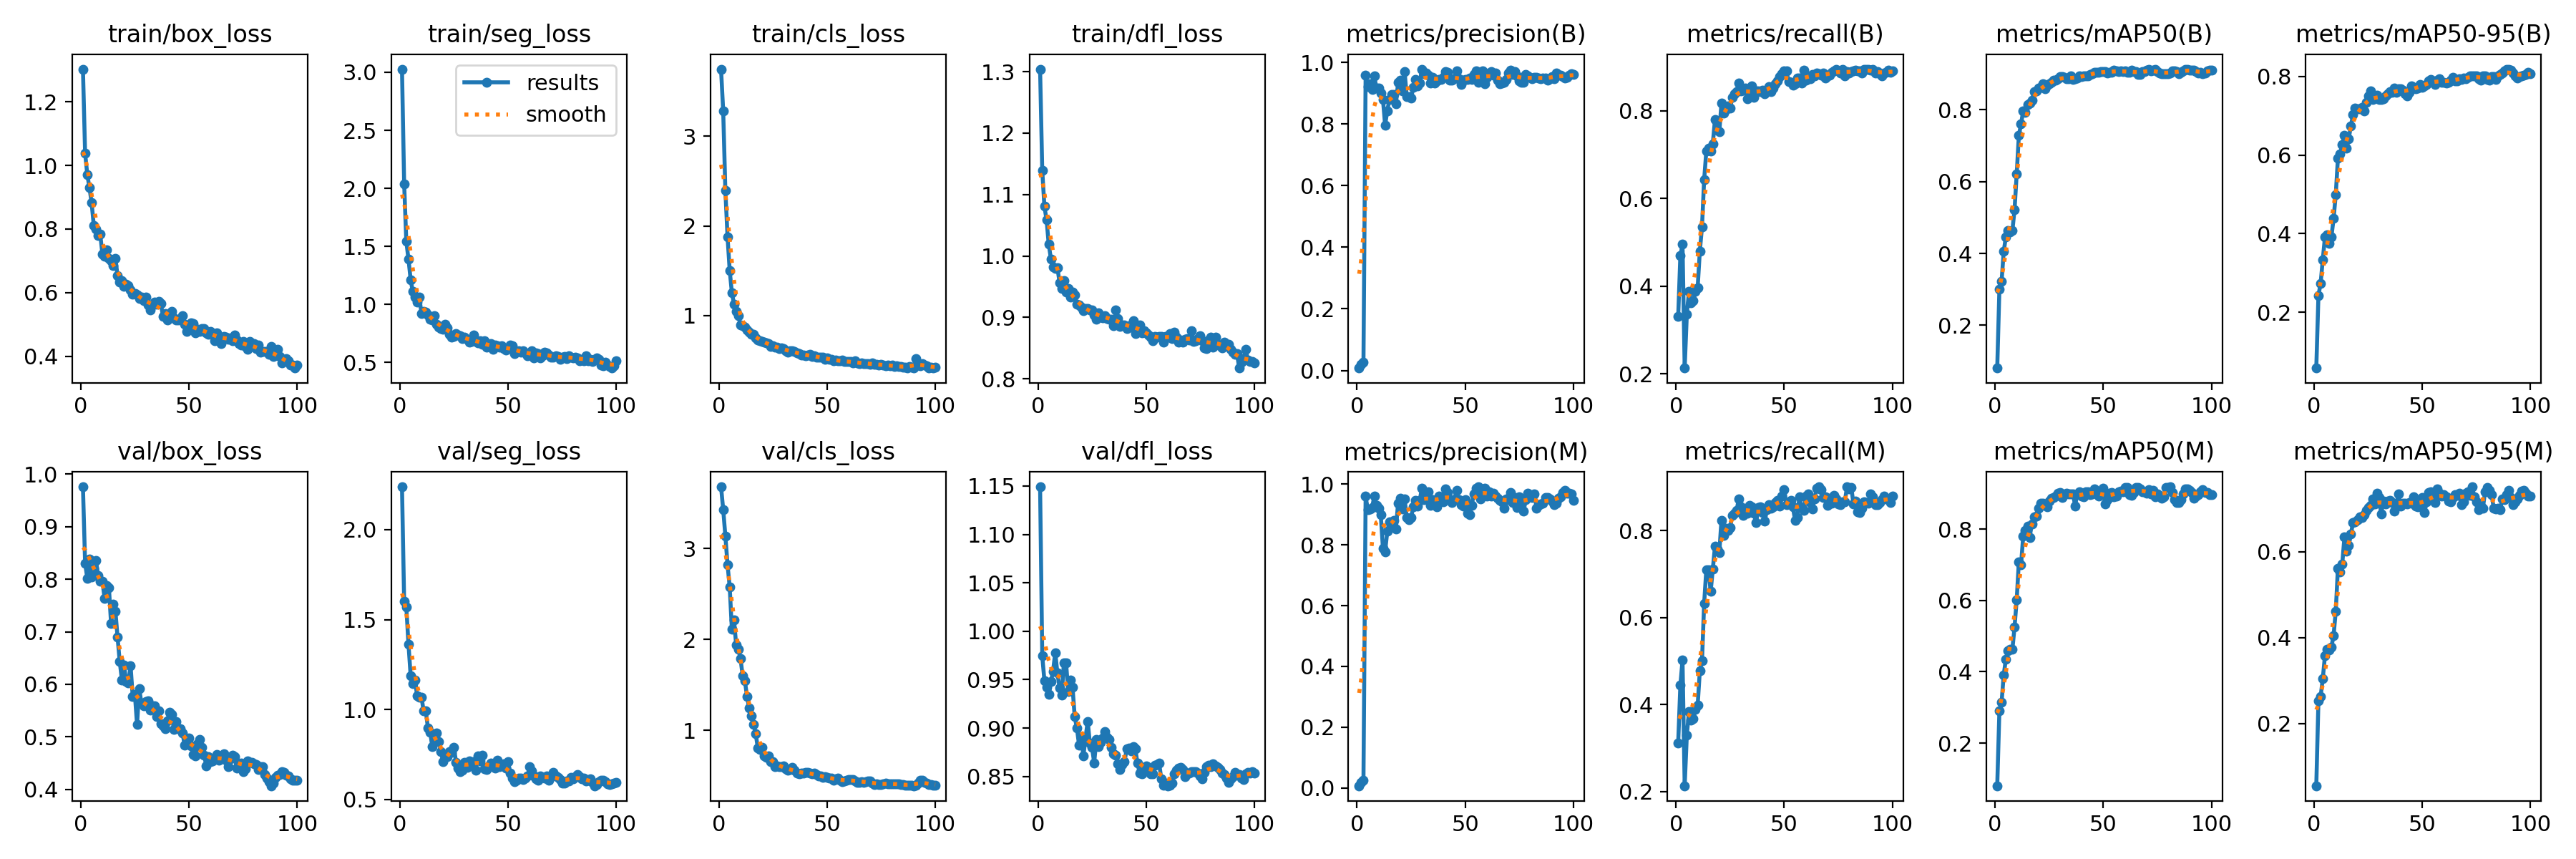

The data file committed next to this chart (first rows):
epoch, time, train/box_loss, train/seg_loss, train/cls_loss, train/dfl_loss, metrics/precision(B), metrics/recall(B), metrics/mAP50(B), metrics/mAP50-95(B), metrics/precision(M), metrics/recall(M), metrics/mAP50(M), metrics/mAP50-95(M), val/box_loss, val/seg_loss, val/cls_loss, val/dfl_loss, lr/pg0, lr/pg1, lr/pg2
1, 9.945, 1.303, 3.027, 3.747, 1.304, 0.00775, 0.3306, 0.08086, 0.05773, 0.00718, 0.3117, 0.08018, 0.05467, 0.9758, 2.238, 3.681, 1.149, 7.777e-05, 7.777e-05, 7.777e-05
2, 14.34, 1.039, 2.039, 3.278, 1.139, 0.01964, 0.469, 0.3002, 0.2427, 0.01859, 0.4441, 0.2905, 0.2533, 0.8305, 1.601, 3.43, 0.9744, 0.000165, 0.000165, 0.000165
3, 18.35, 0.9723, 1.541, 2.393, 1.081, 0.02639, 0.4955, 0.3218, 0.2734, 0.02627, 0.5019, 0.3141, 0.2623, 0.8019, 1.569, 3.139, 0.949, 0.0002505, 0.0002505, 0.0002505
4, 23.86, 0.9303, 1.39, 1.879, 1.059, 0.9599, 0.2131, 0.4052, 0.3335, 0.9599, 0.2131, 0.3913, 0.304, 0.8383, 1.363, 2.824, 0.9425, 0.0003342, 0.0003342, 0.0003342
5, 28.09, 0.8832, 1.212, 1.505, 1.019, 0.9211, 0.3365, 0.4466, 0.3911, 0.9155, 0.33, 0.4359, 0.3573, 0.8037, 1.187, 2.579, 0.935, 0.0004161, 0.0004161, 0.0004161
6, 32.49, 0.812, 1.109, 1.258, 0.9953, 0.932, 0.3881, 0.4632, 0.3968, 0.919, 0.3841, 0.4594, 0.3718, 0.82, 1.144, 2.115, 0.9478, 0.0004963, 0.0004963, 0.0004963
7, 37.48, 0.8003, 1.063, 1.128, 0.9816, 0.9135, 0.3627, 0.4588, 0.375, 0.9232, 0.3635, 0.4629, 0.3705, 0.8361, 1.165, 2.215, 0.9588, 0.0005748, 0.0005748, 0.0005748
8, 42.38, 0.7802, 1.02, 1.044, 0.9792, 0.9557, 0.3664, 0.4634, 0.392, 0.96, 0.3679, 0.4628, 0.3777, 0.8076, 1.076, 1.938, 0.9779, 0.0006514, 0.0006514, 0.0006514
9, 46.62, 0.7834, 1.061, 0.9976, 0.9811, 0.9171, 0.3883, 0.5218, 0.4388, 0.9303, 0.3893, 0.5256, 0.4049, 0.7967, 1.07, 1.889, 0.9568, 0.0007263, 0.0007263, 0.0007263
10, 51.98, 0.7201, 0.9223, 0.895, 0.9567, 0.9178, 0.397, 0.6218, 0.4997, 0.9206, 0.3984, 0.6026, 0.4612, 0.7959, 1.07, 1.792, 0.9418, 0.0007995, 0.0007995, 0.0007995
11, 56.42, 0.7152, 0.9369, 0.8878, 0.9472, 0.9002, 0.4795, 0.7286, 0.5918, 0.8985, 0.4768, 0.7089, 0.5618, 0.7637, 0.992, 1.598, 0.9337, 0.0008709, 0.0008709, 0.0008709
12, 60.39, 0.7335, 0.9343, 0.8726, 0.9595, 0.8808, 0.535, 0.7603, 0.6027, 0.7885, 0.4998, 0.6998, 0.5522, 0.7882, 0.9907, 1.549, 0.9677, 0.0009405, 0.0009405, 0.0009405
13, 65.6, 0.7069, 0.906, 0.8383, 0.941, 0.797, 0.6429, 0.7965, 0.627, 0.7779, 0.6326, 0.7803, 0.5711, 0.7842, 0.8962, 1.373, 0.9675, 0.000979, 0.000979, 0.000979
14, 70.26, 0.7004, 0.8696, 0.8181, 0.9475, 0.8434, 0.7081, 0.7918, 0.6498, 0.8443, 0.7103, 0.7962, 0.6336, 0.7154, 0.8741, 1.248, 0.9375, 0.000968, 0.000968, 0.000968
15, 74.22, 0.6841, 0.8663, 0.7902, 0.9327, 0.8809, 0.7146, 0.8154, 0.6172, 0.8759, 0.7098, 0.8092, 0.6017, 0.7523, 0.7948, 1.16, 0.9496, 0.000957, 0.000957, 0.000957
16, 79.92, 0.7072, 0.9005, 0.7964, 0.9414, 0.8953, 0.7076, 0.8189, 0.6421, 0.8696, 0.6596, 0.7774, 0.6137, 0.7392, 0.8513, 1.069, 0.9421, 0.000946, 0.000946, 0.000946
17, 84.34, 0.6529, 0.8249, 0.7504, 0.9362, 0.8962, 0.725, 0.8269, 0.6746, 0.8795, 0.7111, 0.8155, 0.6411, 0.6895, 0.8708, 0.966, 0.9115, 0.000935, 0.000935, 0.000935
18, 88.4, 0.6331, 0.802, 0.7304, 0.9209, 0.8655, 0.7803, 0.8498, 0.7033, 0.8523, 0.764, 0.8339, 0.6679, 0.6431, 0.8233, 0.8063, 0.9002, 0.000924, 0.000924, 0.000924
19, 93.76, 0.6384, 0.7885, 0.7214, 0.9204, 0.9356, 0.7559, 0.8517, 0.7199, 0.9383, 0.7572, 0.837, 0.6695, 0.6088, 0.7655, 0.7915, 0.8825, 0.000913, 0.000913, 0.000913
20, 98.11, 0.6207, 0.7872, 0.7094, 0.9164, 0.9431, 0.7518, 0.8604, 0.7178, 0.9529, 0.7497, 0.8579, 0.6749, 0.6362, 0.7095, 0.8177, 0.8914, 0.000902, 0.000902, 0.000902
21, 102.5, 0.6269, 0.8298, 0.7034, 0.9113, 0.9088, 0.8171, 0.8619, 0.7171, 0.9181, 0.8238, 0.8726, 0.6817, 0.6054, 0.7352, 0.717, 0.8711, 0.000891, 0.000891, 0.000891
22, 107.1, 0.6209, 0.7972, 0.6964, 0.9139, 0.9716, 0.7943, 0.8717, 0.7212, 0.9514, 0.7883, 0.8737, 0.6798, 0.6033, 0.7369, 0.7017, 0.89, 0.00088, 0.00088, 0.00088
23, 112.1, 0.6082, 0.7442, 0.6912, 0.9146, 0.8895, 0.8025, 0.8591, 0.7123, 0.8899, 0.8043, 0.8673, 0.6856, 0.6359, 0.7672, 0.7227, 0.9068, 0.000869, 0.000869, 0.000869
24, 116.1, 0.5954, 0.7196, 0.6537, 0.9116, 0.8901, 0.8116, 0.869, 0.735, 0.8824, 0.7996, 0.8621, 0.6953, 0.5765, 0.7612, 0.6525, 0.8844, 0.000858, 0.000858, 0.000858
25, 121.1, 0.5981, 0.7252, 0.6652, 0.9125, 0.8842, 0.8062, 0.8731, 0.7513, 0.8896, 0.8067, 0.8786, 0.7027, 0.5812, 0.7878, 0.6588, 0.8797, 0.000847, 0.000847, 0.000847
26, 126.3, 0.5935, 0.7496, 0.6511, 0.9043, 0.9186, 0.8299, 0.8765, 0.7634, 0.9256, 0.835, 0.8877, 0.7079, 0.5232, 0.7065, 0.6028, 0.8642, 0.000836, 0.000836, 0.000836
27, 130.5, 0.5804, 0.7369, 0.649, 0.8966, 0.9448, 0.8381, 0.883, 0.7419, 0.9463, 0.8396, 0.8893, 0.7228, 0.592, 0.6739, 0.6115, 0.8882, 0.000825, 0.000825, 0.000825
28, 135.2, 0.5857, 0.7308, 0.6344, 0.9076, 0.9238, 0.8442, 0.8825, 0.7472, 0.9284, 0.8462, 0.8921, 0.7118, 0.5645, 0.6533, 0.6037, 0.8811, 0.000814, 0.000814, 0.000814
29, 140.8, 0.5755, 0.7052, 0.6449, 0.9017, 0.9345, 0.8638, 0.8868, 0.7523, 0.9461, 0.8728, 0.9001, 0.7363, 0.5596, 0.6604, 0.5991, 0.8854, 0.000803, 0.000803, 0.000803
30, 145.2, 0.5856, 0.7179, 0.6328, 0.8991, 0.9788, 0.8445, 0.8915, 0.7414, 0.9872, 0.8543, 0.9026, 0.7254, 0.5671, 0.7049, 0.6065, 0.89, 0.000792, 0.000792, 0.000792
31, 150, 0.5622, 0.6973, 0.6102, 0.9032, 0.9645, 0.8474, 0.8921, 0.7408, 0.9501, 0.835, 0.8881, 0.688, 0.5684, 0.6794, 0.5747, 0.896, 0.000781, 0.000781, 0.000781
32, 154.9, 0.5459, 0.674, 0.5938, 0.8985, 0.9663, 0.8512, 0.8912, 0.744, 0.9608, 0.8464, 0.8967, 0.7179, 0.5505, 0.7133, 0.5619, 0.8903, 0.00077, 0.00077, 0.00077
33, 159, 0.5605, 0.677, 0.607, 0.897, 0.9603, 0.8277, 0.8857, 0.7516, 0.9741, 0.8396, 0.9011, 0.7109, 0.5589, 0.7, 0.5721, 0.8882, 0.000759, 0.000759, 0.000759
34, 164, 0.5707, 0.7381, 0.6059, 0.8967, 0.9335, 0.8434, 0.8864, 0.7569, 0.9305, 0.8585, 0.8987, 0.7177, 0.5586, 0.7092, 0.5909, 0.8798, 0.000748, 0.000748, 0.000748
35, 168.7, 0.5623, 0.6783, 0.6033, 0.8861, 0.9533, 0.8563, 0.8937, 0.7625, 0.95, 0.8547, 0.8993, 0.7193, 0.5391, 0.6604, 0.5581, 0.8732, 0.000737, 0.000737, 0.000737
36, 172.7, 0.5732, 0.6682, 0.5874, 0.9116, 0.9333, 0.8312, 0.8833, 0.7598, 0.944, 0.8399, 0.8993, 0.7144, 0.55, 0.7413, 0.5322, 0.8717, 0.000726, 0.000726, 0.000726
37, 177.4, 0.5647, 0.6865, 0.5791, 0.8982, 0.9395, 0.8455, 0.8853, 0.7705, 0.9243, 0.8181, 0.8656, 0.6935, 0.5254, 0.7153, 0.5192, 0.8634, 0.000715, 0.000715, 0.000715
38, 182.1, 0.5251, 0.6551, 0.5635, 0.8851, 0.9442, 0.8455, 0.8881, 0.76, 0.9613, 0.8527, 0.8998, 0.7117, 0.5216, 0.7442, 0.5301, 0.8574, 0.000704, 0.000704, 0.000704
39, 186.6, 0.5331, 0.6836, 0.5626, 0.8871, 0.9443, 0.8444, 0.8941, 0.7686, 0.9555, 0.8549, 0.9058, 0.7337, 0.5152, 0.6683, 0.5321, 0.8621, 0.000693, 0.000693, 0.000693
40, 190.7, 0.5144, 0.6325, 0.5523, 0.8881, 0.9532, 0.8477, 0.8929, 0.7688, 0.9414, 0.8414, 0.8923, 0.7067, 0.5311, 0.6648, 0.5384, 0.8651, 0.000682, 0.000682, 0.000682
41, 196, 0.5232, 0.6342, 0.5625, 0.882, 0.9703, 0.8385, 0.8938, 0.7656, 0.9846, 0.8208, 0.891, 0.7124, 0.5472, 0.6856, 0.5416, 0.8784, 0.000671, 0.000671, 0.000671
42, 200.6, 0.5413, 0.6633, 0.5657, 0.8864, 0.9693, 0.843, 0.8945, 0.7567, 0.9736, 0.8479, 0.9054, 0.712, 0.5433, 0.7041, 0.5292, 0.8795, 0.00066, 0.00066, 0.00066
43, 204.6, 0.5195, 0.6126, 0.5461, 0.8846, 0.9425, 0.8551, 0.895, 0.7514, 0.9485, 0.8598, 0.9058, 0.7114, 0.5144, 0.681, 0.5247, 0.8761, 0.000649, 0.000649, 0.000649
44, 209.9, 0.5144, 0.6495, 0.5493, 0.8946, 0.9433, 0.8438, 0.8973, 0.7598, 0.9392, 0.852, 0.897, 0.7138, 0.5294, 0.676, 0.5272, 0.8807, 0.000638, 0.000638, 0.000638
45, 214.2, 0.5139, 0.643, 0.536, 0.8733, 0.9479, 0.8521, 0.8999, 0.7762, 0.95, 0.8552, 0.899, 0.713, 0.5154, 0.7165, 0.5128, 0.8785, 0.000627, 0.000627, 0.000627
46, 218.3, 0.5163, 0.6291, 0.5409, 0.8845, 0.9735, 0.8609, 0.9049, 0.7732, 0.9794, 0.8649, 0.9121, 0.7278, 0.5154, 0.6815, 0.498, 0.8636, 0.000616, 0.000616, 0.000616
47, 223.6, 0.5277, 0.643, 0.5413, 0.8874, 0.9483, 0.8689, 0.9036, 0.7692, 0.9491, 0.869, 0.9074, 0.7059, 0.5079, 0.6959, 0.4984, 0.8536, 0.0006051, 0.0006051, 0.0006051
48, 227.9, 0.5012, 0.6195, 0.5346, 0.8751, 0.9301, 0.8778, 0.9037, 0.7713, 0.9336, 0.8563, 0.8932, 0.7038, 0.4841, 0.6997, 0.4863, 0.8529, 0.0005941, 0.0005941, 0.0005941
49, 232.2, 0.4787, 0.6033, 0.5162, 0.8789, 0.9436, 0.884, 0.9055, 0.7794, 0.9277, 0.8785, 0.9006, 0.7115, 0.4949, 0.6737, 0.4891, 0.8571, 0.0005831, 0.0005831, 0.0005831
50, 237.7, 0.4938, 0.6173, 0.5268, 0.8751, 0.9446, 0.8914, 0.9062, 0.7726, 0.9479, 0.8946, 0.9153, 0.7265, 0.4976, 0.7106, 0.486, 0.8612, 0.0005721, 0.0005721, 0.0005721
51, 241.9, 0.5058, 0.6493, 0.5136, 0.8713, 0.9444, 0.8911, 0.9061, 0.7764, 0.903, 0.8587, 0.8712, 0.6908, 0.4832, 0.6463, 0.4768, 0.8595, 0.0005611, 0.0005611, 0.0005611
52, 246, 0.5016, 0.6441, 0.5171, 0.8681, 0.95, 0.8672, 0.9025, 0.7794, 0.9004, 0.8604, 0.8831, 0.7155, 0.4672, 0.6183, 0.4751, 0.853, 0.0005501, 0.0005501, 0.0005501
53, 250.7, 0.4733, 0.5756, 0.4982, 0.8622, 0.9442, 0.8645, 0.9038, 0.7884, 0.931, 0.8686, 0.9005, 0.7371, 0.4633, 0.5991, 0.4538, 0.8528, 0.0005391, 0.0005391, 0.0005391
54, 255.6, 0.4837, 0.5956, 0.5032, 0.8692, 0.961, 0.8591, 0.9051, 0.7919, 0.9673, 0.854, 0.9033, 0.7386, 0.4873, 0.6058, 0.4692, 0.8617, 0.0005281, 0.0005281, 0.0005281
55, 259.7, 0.4783, 0.6002, 0.4944, 0.8676, 0.9737, 0.8623, 0.9103, 0.7894, 0.987, 0.8238, 0.8915, 0.7228, 0.4957, 0.6204, 0.4718, 0.8626, 0.0005171, 0.0005171, 0.0005171
56, 265.2, 0.4864, 0.5894, 0.4957, 0.8688, 0.9356, 0.8749, 0.9072, 0.7798, 0.9913, 0.8293, 0.8936, 0.7145, 0.4804, 0.6196, 0.4488, 0.864, 0.0005061, 0.0005061, 0.0005061
57, 269.7, 0.4868, 0.598, 0.5016, 0.8689, 0.9505, 0.875, 0.9066, 0.7909, 0.9516, 0.8769, 0.9052, 0.7465, 0.4647, 0.6099, 0.4368, 0.8477, 0.0004951, 0.0004951, 0.0004951
58, 273.9, 0.474, 0.5815, 0.4893, 0.8597, 0.972, 0.8637, 0.909, 0.7946, 0.9847, 0.853, 0.9074, 0.7366, 0.4454, 0.6187, 0.4414, 0.8412, 0.0004841, 0.0004841, 0.0004841
59, 278.7, 0.4681, 0.5586, 0.4863, 0.8688, 0.9304, 0.8927, 0.906, 0.7852, 0.9871, 0.8468, 0.9057, 0.7288, 0.4624, 0.6308, 0.4531, 0.8433, 0.0004731, 0.0004731, 0.0004731
60, 284.1, 0.4779, 0.5779, 0.4884, 0.8677, 0.9523, 0.8704, 0.9079, 0.7854, 0.9604, 0.8787, 0.918, 0.7325, 0.4525, 0.6836, 0.4559, 0.8404, 0.0004621, 0.0004621, 0.0004621
... 40 more rows
